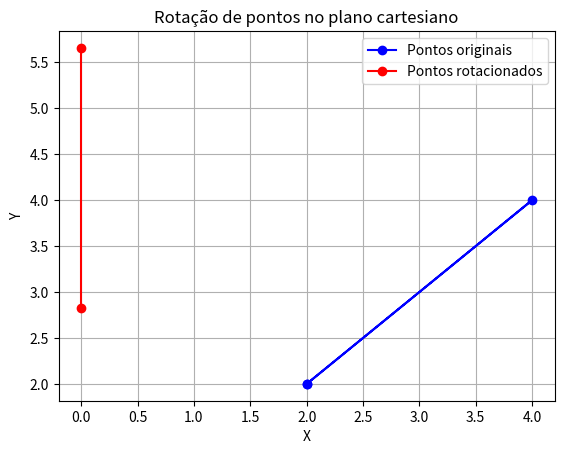

Write the Python code that produced this figure.
import numpy as np
import matplotlib.pyplot as plt
# Função para calcular a translação dos pontos
def rotação(pontos, angulo_rad):
  pontos_rotacionados = []
  for ponto in pontos:
    x0, y0=ponto
    xu = x0 * np.cos(angulo_rad) - y0 * np.sin(angulo_rad)
    yu = x0 * np.cos(angulo_rad) + y0 * np.sin(angulo_rad)
    pontos_rotacionados.append((xu, yu))
  return pontos_rotacionados

# Pontos originais
p1 = (2, 2)
p2 = (4, 4)

# Angulo de rotação
angulo = 45
angulo_rad = np.radians(angulo)


# Calcular a translação dos pontos
pontos_rotacionados = rotação([p1, p2], angulo_rad)

# Plotar os pontos originais e os pontos transladados
plt.plot([p1[0], p2[0], p1[0]], [p1[1], p2[1], p1[1]], 'bo-', label='Pontos originais')

plt.plot([ponto[0] for ponto in pontos_rotacionados], [ponto[1] for ponto in pontos_rotacionados],'ro-', label='Pontos rotacionados')

plt.xlabel('X')
plt.ylabel('Y')
plt.title('Rotação de pontos no plano cartesiano')
plt.grid(True)
plt.legend()

# Mostrar o gráfico
plt.show()